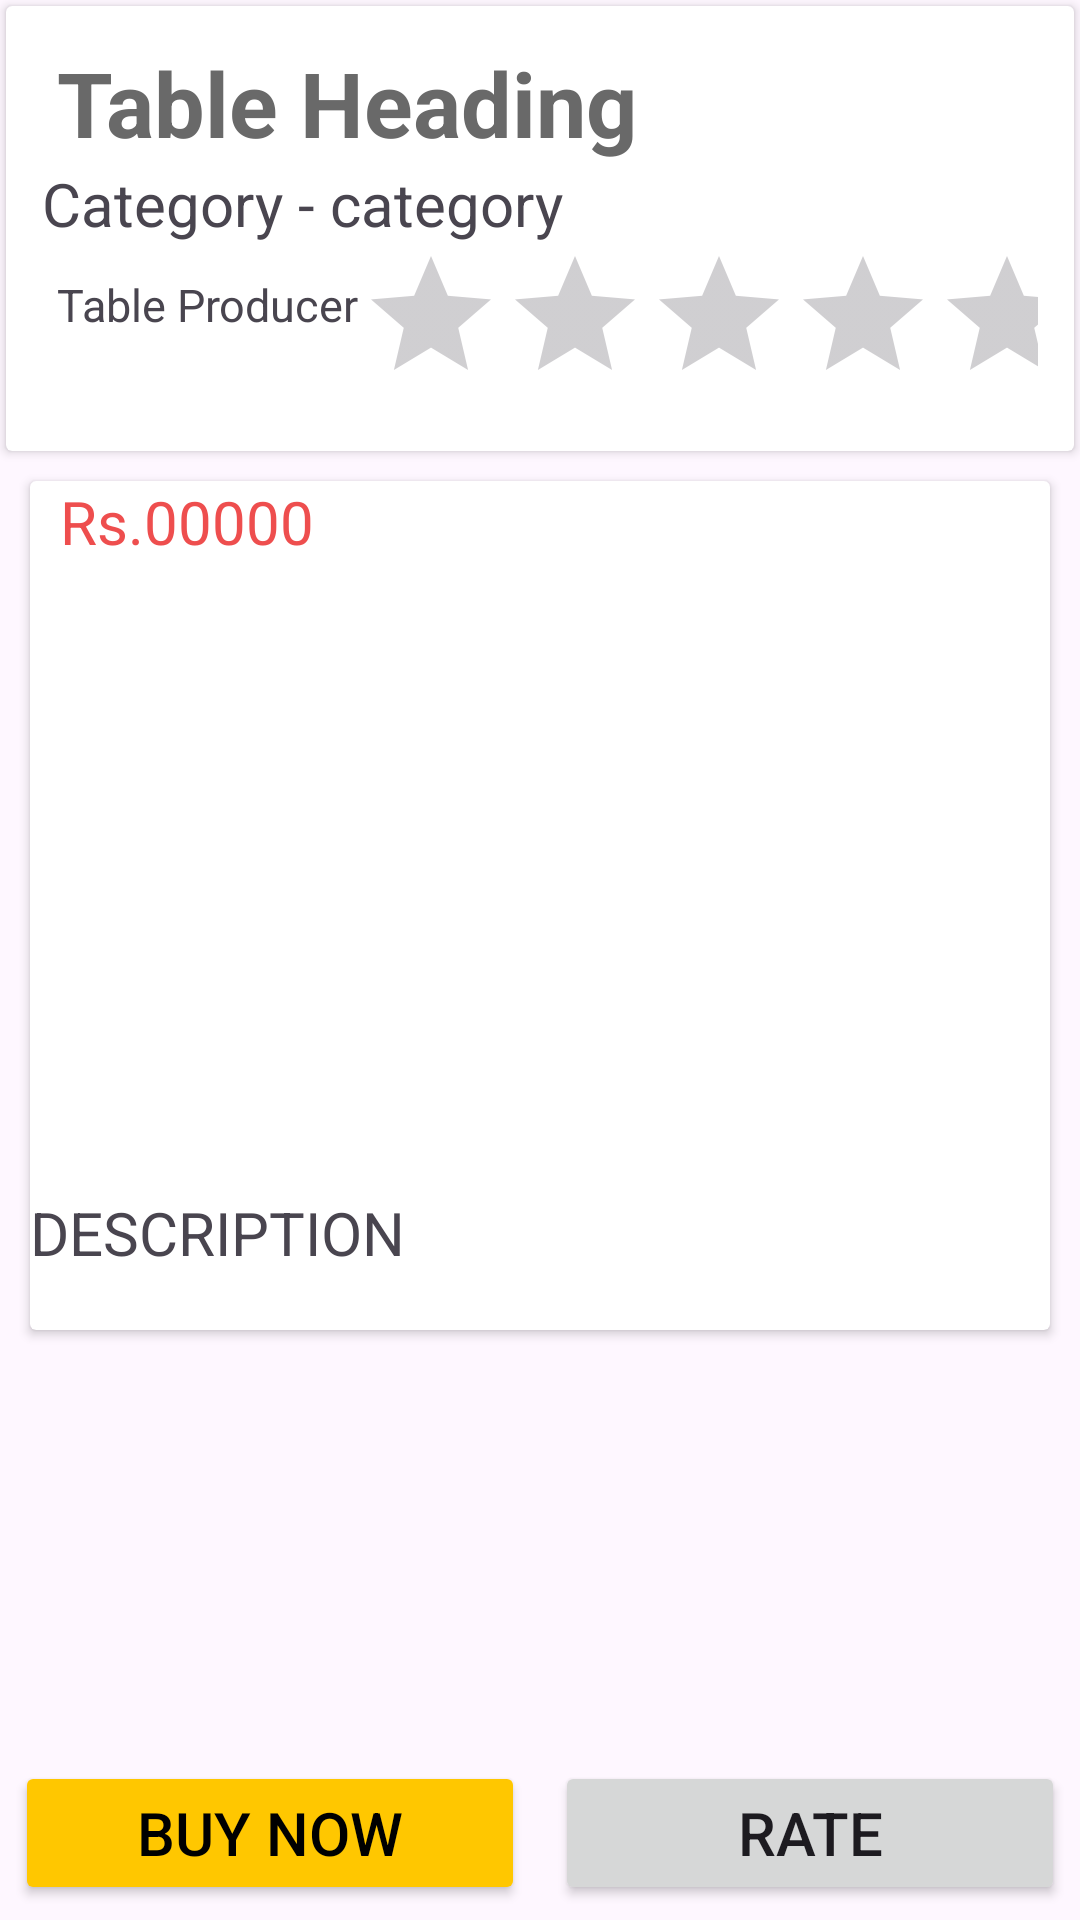

Reconstruct the res/layout file that produces this screen, plus the resources it refers to.
<!-- AndroidManifest.xml: application theme Theme.NeoStore -->
<!-- res/layout/fragment_product_details.xml -->
<?xml version="1.0" encoding="utf-8"?>
<androidx.constraintlayout.widget.ConstraintLayout
    xmlns:android="http://schemas.android.com/apk/res/android"
    xmlns:app="http://schemas.android.com/apk/res-auto"
    xmlns:tools="http://schemas.android.com/tools"
    android:layout_width="match_parent"
    android:layout_height="match_parent"
    tools:context=".presentation.view.ProductDetailsFragment">

    <androidx.cardview.widget.CardView
        android:id="@+id/cvProduct"
        android:layout_width="match_parent"
        android:layout_height="wrap_content"
        android:layout_margin="2dp"
        android:elevation="2dp"
        app:contentPadding="12dp"
        app:layout_constraintStart_toStartOf="parent"
        app:layout_constraintTop_toTopOf="parent">

        <androidx.constraintlayout.widget.ConstraintLayout
            android:layout_width="match_parent"
            android:layout_height="wrap_content">

            <TextView
                android:id="@+id/tvTablesHeading"
                android:layout_width="wrap_content"
                android:layout_height="wrap_content"
                android:layout_marginLeft="5sp"
                android:text="@string/tableHeading"
                android:textColor="@color/grey"
                android:textSize="30sp"
                app:layout_constraintStart_toStartOf="parent"
                app:layout_constraintTop_toTopOf="parent" />

            <TextView
                android:id="@+id/tvCategoryText"
                android:layout_width="wrap_content"
                android:layout_height="wrap_content"
                android:text="Category -"
                android:textSize="20sp"
                app:layout_constraintStart_toStartOf="parent"
                app:layout_constraintTop_toBottomOf="@id/tvTablesHeading" />

            <TextView
                android:id="@+id/tvCategory"
                android:layout_width="wrap_content"
                android:layout_height="wrap_content"
                android:text=" category"
                android:textSize="20sp"
                app:layout_constraintStart_toEndOf="@id/tvCategoryText"
                app:layout_constraintTop_toBottomOf="@id/tvTablesHeading" />

            <TextView
                android:id="@+id/tableProducer"
                android:layout_width="0dp"
                android:layout_height="wrap_content"
                android:paddingLeft="5sp"
                android:paddingTop="10sp"
                android:text="Table Producer"
                android:textSize="15sp"
                app:layout_constraintStart_toStartOf="parent"
                app:layout_constraintTop_toBottomOf="@id/tvCategory" />

            <RatingBar
                android:id="@+id/ratingProd"
                android:layout_width="wrap_content"
                android:layout_height="wrap_content"
                android:progressTint="@color/yellow"
                android:isIndicator="true"
                app:layout_constraintStart_toEndOf="@id/tableProducer"
                app:layout_constraintTop_toBottomOf="@id/tvCategory"/>

        </androidx.constraintlayout.widget.ConstraintLayout>

    </androidx.cardview.widget.CardView>

    <androidx.cardview.widget.CardView
        android:id="@+id/cvProductDetails"
        android:layout_width="match_parent"
        android:layout_height="wrap_content"
        android:layout_margin="10sp"
        app:layout_constraintStart_toStartOf="parent"
        app:layout_constraintTop_toBottomOf="@id/cvProduct">

        <androidx.constraintlayout.widget.ConstraintLayout
            android:layout_width="match_parent"
            android:layout_height="match_parent">

            <TextView
                android:id="@+id/tvRs"
                android:layout_width="wrap_content"
                android:layout_height="wrap_content"
                android:paddingLeft="10sp"
                android:text="Rs."
                android:textColor="@color/red"
                android:textSize="20sp"
                app:layout_constraintStart_toStartOf="parent"
                app:layout_constraintTop_toTopOf="parent" />

            <TextView
                android:id="@+id/tvPrice"
                android:layout_width="wrap_content"
                android:layout_height="wrap_content"
                android:text="00000"
                android:textColor="@color/red"
                android:textSize="20sp"
                app:layout_constraintStart_toEndOf="@id/tvRs"
                app:layout_constraintTop_toTopOf="parent" />

            <ImageView
                android:id="@+id/ivProdMainImg"
                android:layout_width="250dp"
                android:layout_height="200dp"
                android:layout_marginTop="10sp"
                app:layout_constraintEnd_toEndOf="parent"
                app:layout_constraintStart_toStartOf="parent"
                app:layout_constraintTop_toBottomOf="@id/tvRs" />

            <androidx.recyclerview.widget.RecyclerView
                android:id="@+id/rvProductImgs"
                android:layout_width="wrap_content"
                android:layout_height="wrap_content"
                android:orientation="horizontal"
                app:layoutManager="androidx.recyclerview.widget.LinearLayoutManager"
                app:layout_constraintStart_toStartOf="parent"
                app:layout_constraintTop_toBottomOf="@id/ivProdMainImg" />

            <TextView
                android:id="@+id/tvDescriptionText"
                android:layout_width="wrap_content"
                android:layout_height="wrap_content"
                android:text="DESCRIPTION"
                android:textSize="20sp"
                app:layout_constraintStart_toStartOf="parent"
                app:layout_constraintTop_toBottomOf="@id/rvProductImgs" />

            <TextView
                android:id="@+id/tvDecription"
                android:layout_width="wrap_content"
                android:layout_height="wrap_content"
                app:layout_constraintStart_toStartOf="parent"
                app:layout_constraintTop_toBottomOf="@id/tvDescriptionText" />

        </androidx.constraintlayout.widget.ConstraintLayout>
    </androidx.cardview.widget.CardView>

    <Button
        android:id="@+id/btnBuyNow"
        android:layout_width="0dp"
        android:layout_height="wrap_content"
        android:backgroundTint="@color/yellow"
        android:text="BUY NOW"
        android:textColor="@color/black"
        android:textSize="20sp"
        android:layout_margin="5dp"
        app:cornerRadius="5dp"
        app:layout_constraintBottom_toBottomOf="parent"
        app:layout_constraintEnd_toStartOf="@+id/btnRate"
        app:layout_constraintHorizontal_bias="0.5"
        app:layout_constraintStart_toStartOf="parent" />

    <Button
        android:id="@+id/btnRate"
        android:layout_width="0dp"
        android:layout_height="wrap_content"
        android:text="RATE"
        android:textSize="20sp"
        app:cornerRadius="5dp"
        android:layout_margin="5dp"
        app:layout_constraintBottom_toBottomOf="parent"
        app:layout_constraintEnd_toEndOf="parent"
        app:layout_constraintHorizontal_bias="0.5"
        app:layout_constraintStart_toEndOf="@+id/btnBuyNow" />

</androidx.constraintlayout.widget.ConstraintLayout>
<!-- resources referenced by this layout -->
<resources>
  <color name="black">#FF000000</color>
  <color name="grey">#696969</color>
  <color name="red">#EE4E4E</color>
  <color name="yellow">#FFC700</color>
  <string name="tableHeading"><b>Table Heading</b></string>
  <style name="Theme.NeoStore" parent="Base.Theme.NeoStore" />
  <style name="Base.Theme.NeoStore" parent="Theme.Material3.DayNight.NoActionBar">
          
          
      </style>
</resources>
